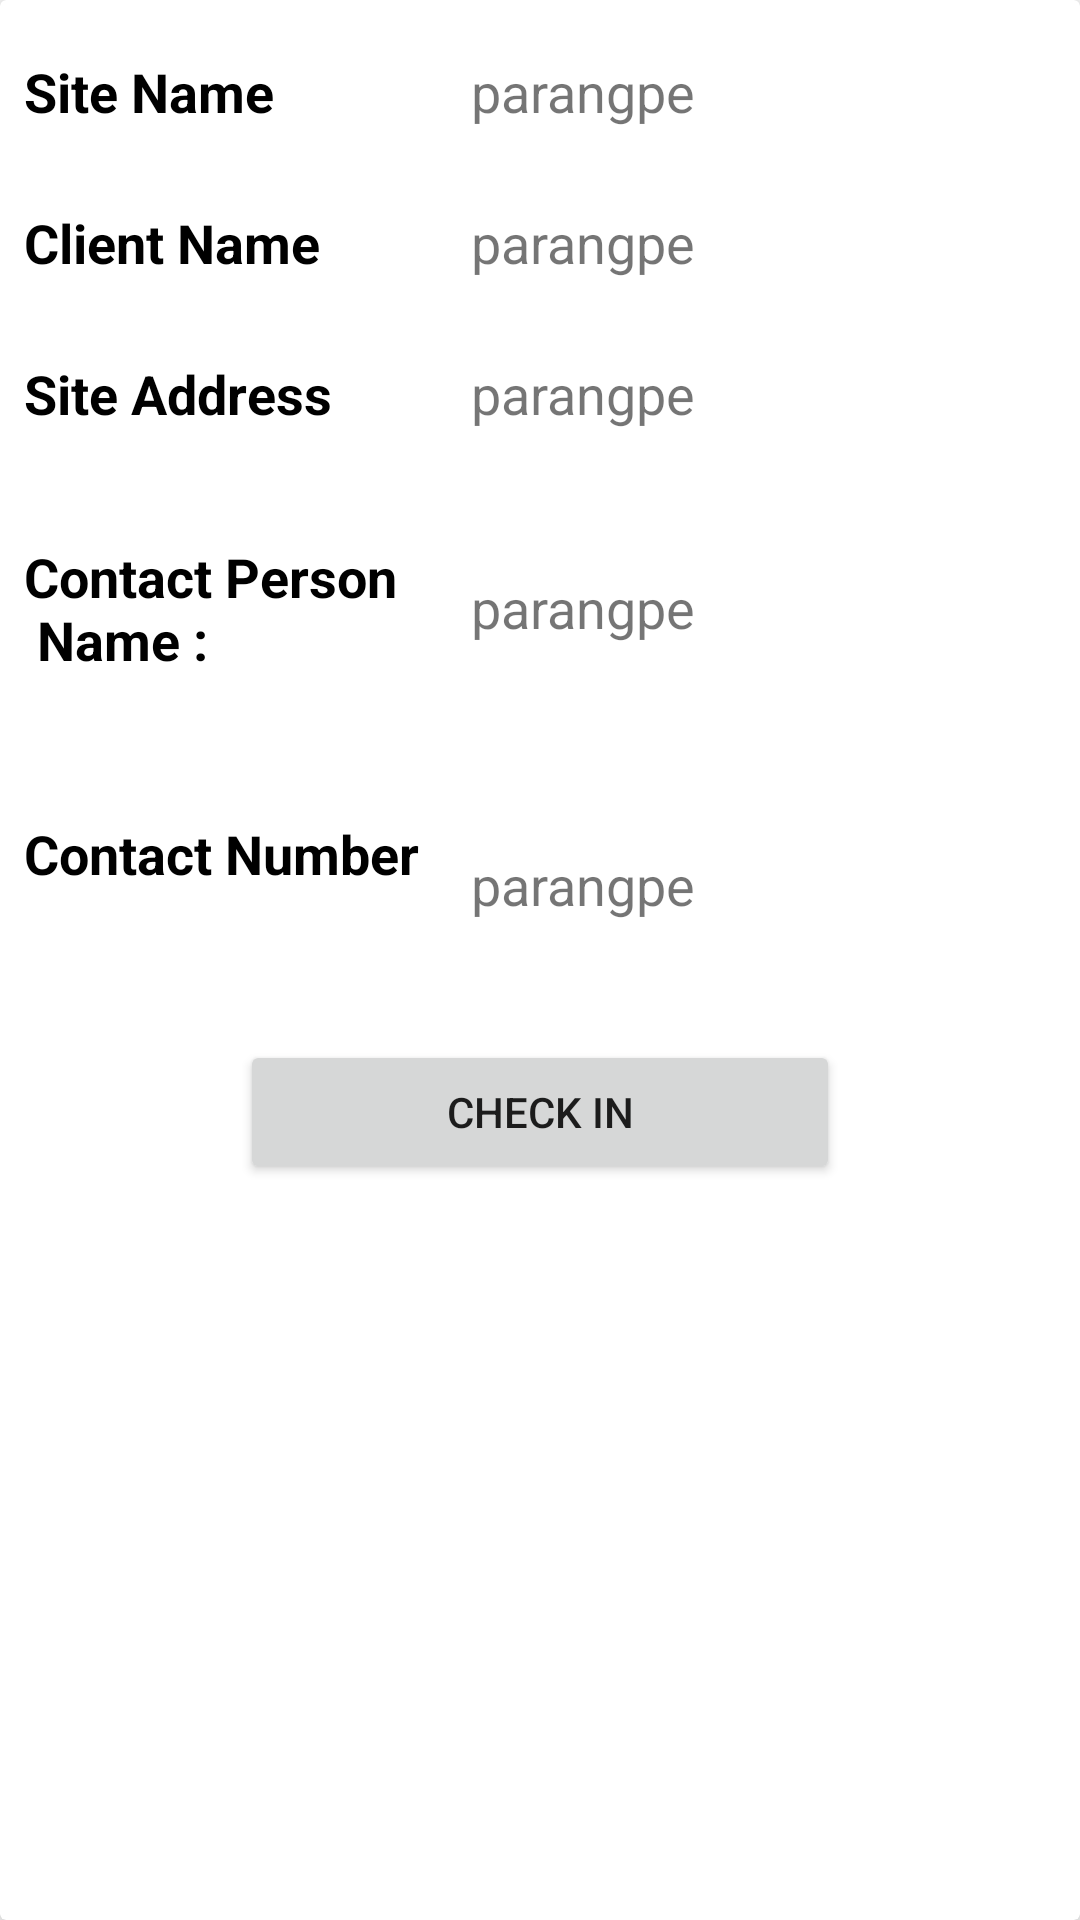

Android layout source for this screen:
<!-- AndroidManifest.xml: application theme AppTheme -->
<!-- res/layout/custome_sign_in_dialog.xml -->
<?xml version="1.0" encoding="utf-8"?>
<androidx.cardview.widget.CardView
    xmlns:android="http://schemas.android.com/apk/res/android"
    android:layout_width="match_parent"
    android:layout_height="match_parent"
    xmlns:app="http://schemas.android.com/apk/res-auto"
    android:orientation="vertical"
    android:layout_gravity="center_vertical"
    android:layout_margin="16dp"
    app:cardElevation="8dp">

    <LinearLayout
        android:layout_width="match_parent"
        android:layout_height="wrap_content"
        android:orientation="vertical">

    <TableLayout
        android:id="@+id/tableView"
        android:layout_width="match_parent"
        android:layout_height="wrap_content"
        android:layout_margin="8dp">

        <TableRow
            android:layout_width="match_parent"
            android:layout_height="wrap_content"
            android:orientation="horizontal"
            android:weightSum="1">

                <TextView
                    android:layout_width="match_parent"
                    android:layout_height="wrap_content"
                    android:layout_gravity="center_vertical"
                    android:layout_weight="0.1"
                    android:textSize="18sp"
                    android:textStyle="bold"
                    android:textColor="@color/Black"
                    android:text="@string/side_name" />

                <TextView
                    android:id="@+id/txtSideName"
                    android:layout_width="match_parent"
                    android:layout_height="wrap_content"
                    android:layout_weight="0.9"
                    android:lines="2"
                    android:gravity="center_vertical"
                    android:textSize="18sp"
                    android:paddingLeft="4dp"
                    android:text="parangpe" />

        </TableRow>

        <TableRow
            android:layout_width="match_parent"
            android:layout_height="wrap_content"
            android:orientation="horizontal"
            android:paddingTop="5dp"
            android:weightSum="1">

            <TextView
                android:layout_width="match_parent"
                android:layout_height="wrap_content"
                android:layout_gravity="center_vertical"
                android:layout_weight="0.1"
                android:textSize="18sp"
                android:textStyle="bold"
                android:textColor="@color/Black"
                android:text="@string/client_name" />

            <TextView
                android:id="@+id/txtClientName"
                android:layout_width="match_parent"
                android:layout_height="wrap_content"
                android:layout_weight="0.9"
                android:lines="2"
                android:paddingLeft="4dp"
                android:gravity="center_vertical"
                android:textSize="18sp"
                android:text="parangpe" />

        </TableRow>

        <TableRow
            android:layout_width="match_parent"
            android:layout_height="wrap_content"
            android:orientation="horizontal"
            android:paddingTop="5dp"
            android:weightSum="1">

            <TextView
                android:layout_width="match_parent"
                android:layout_height="wrap_content"
                android:layout_gravity="center_vertical"
                android:layout_weight="0.1"
                android:textSize="18sp"
                android:textStyle="bold"
                android:textColor="@color/black"
                android:text="@string/site_address" />

            <TextView
                android:id="@+id/txtSiteAddress"
                android:layout_width="match_parent"
                android:layout_height="wrap_content"
                android:layout_weight="0.9"
                android:lines="2"
                android:paddingLeft="4dp"
                android:gravity="center_vertical"
                android:textSize="18sp"
                android:text="parangpe" />

        </TableRow>
        <TableRow
            android:layout_width="match_parent"
            android:layout_height="wrap_content"
            android:orientation="horizontal"
            android:paddingTop="5dp"
            android:weightSum="1">

            <TextView
                android:layout_width="match_parent"
                android:layout_height="wrap_content"
                android:layout_gravity="center_vertical"
                android:layout_weight="0.1"
                android:lines="2"
                android:textSize="18sp"
                android:textStyle="bold"
                android:textColor="@color/Black"
                android:text="@string/contact_person_name" />

            <TextView
                android:id="@+id/txtContactPersonName"
                android:layout_width="match_parent"
                android:layout_height="wrap_content"
                android:layout_weight="0.9"
                android:lines="4"
                android:paddingLeft="4dp"
                android:gravity="center_vertical"
                android:textSize="18sp"
                android:text="parangpe" />

        </TableRow>

        <TableRow
            android:layout_width="match_parent"
            android:layout_height="wrap_content"
            android:orientation="horizontal"
            android:paddingTop="5dp"
            android:weightSum="1">

            <TextView
                android:layout_width="match_parent"
                android:layout_height="wrap_content"
                android:layout_gravity="center_vertical"
                android:layout_weight="0.1"
                android:lines="2"
                android:textSize="18sp"
                android:textStyle="bold"
                android:textColor="@color/Black"
                android:text="Contact Number" />

            <TextView
                android:id="@+id/txtcontactnumber"
                android:layout_width="match_parent"
                android:layout_height="wrap_content"
                android:layout_weight="0.9"
                android:lines="4"
                android:paddingLeft="4dp"
                android:gravity="center_vertical"
                android:textSize="18sp"
                android:text="parangpe" />

        </TableRow>

    </TableLayout>


    <Button
        android:id="@+id/btnSignIN"
        android:layout_width="200dp"
        android:layout_height="wrap_content"
        android:layout_gravity="center"
        android:gravity="center_horizontal|center_vertical"
        android:maxWidth="200dp"
        android:text="@string/check_in"
        android:visibility="visible" />

    </LinearLayout>

    <FrameLayout
        android:id="@+id/map"
        android:layout_width="match_parent"
        android:layout_height="match_parent"/>


</androidx.cardview.widget.CardView>
<!-- resources referenced by this layout -->
<resources>
  <color name="Black">#000000</color>
  <color name="black">#FF000000</color>
  <string name="check_in">CHECK IN</string>
  <string name="client_name">Client Name </string>
  <string name="contact_person_name">Contact Person \n Name : </string>
  <string name="side_name">Site Name </string>
  <string name="site_address">Site Address</string>
  <style name="AppTheme" parent="Theme.MaterialComponents.Light.DarkActionBar">
          
          <item name="colorPrimary">#FFA000</item>
          <item name="colorPrimaryDark">#FFA000</item>
          <item name="colorAccent">#000000</item>
      </style>
</resources>
